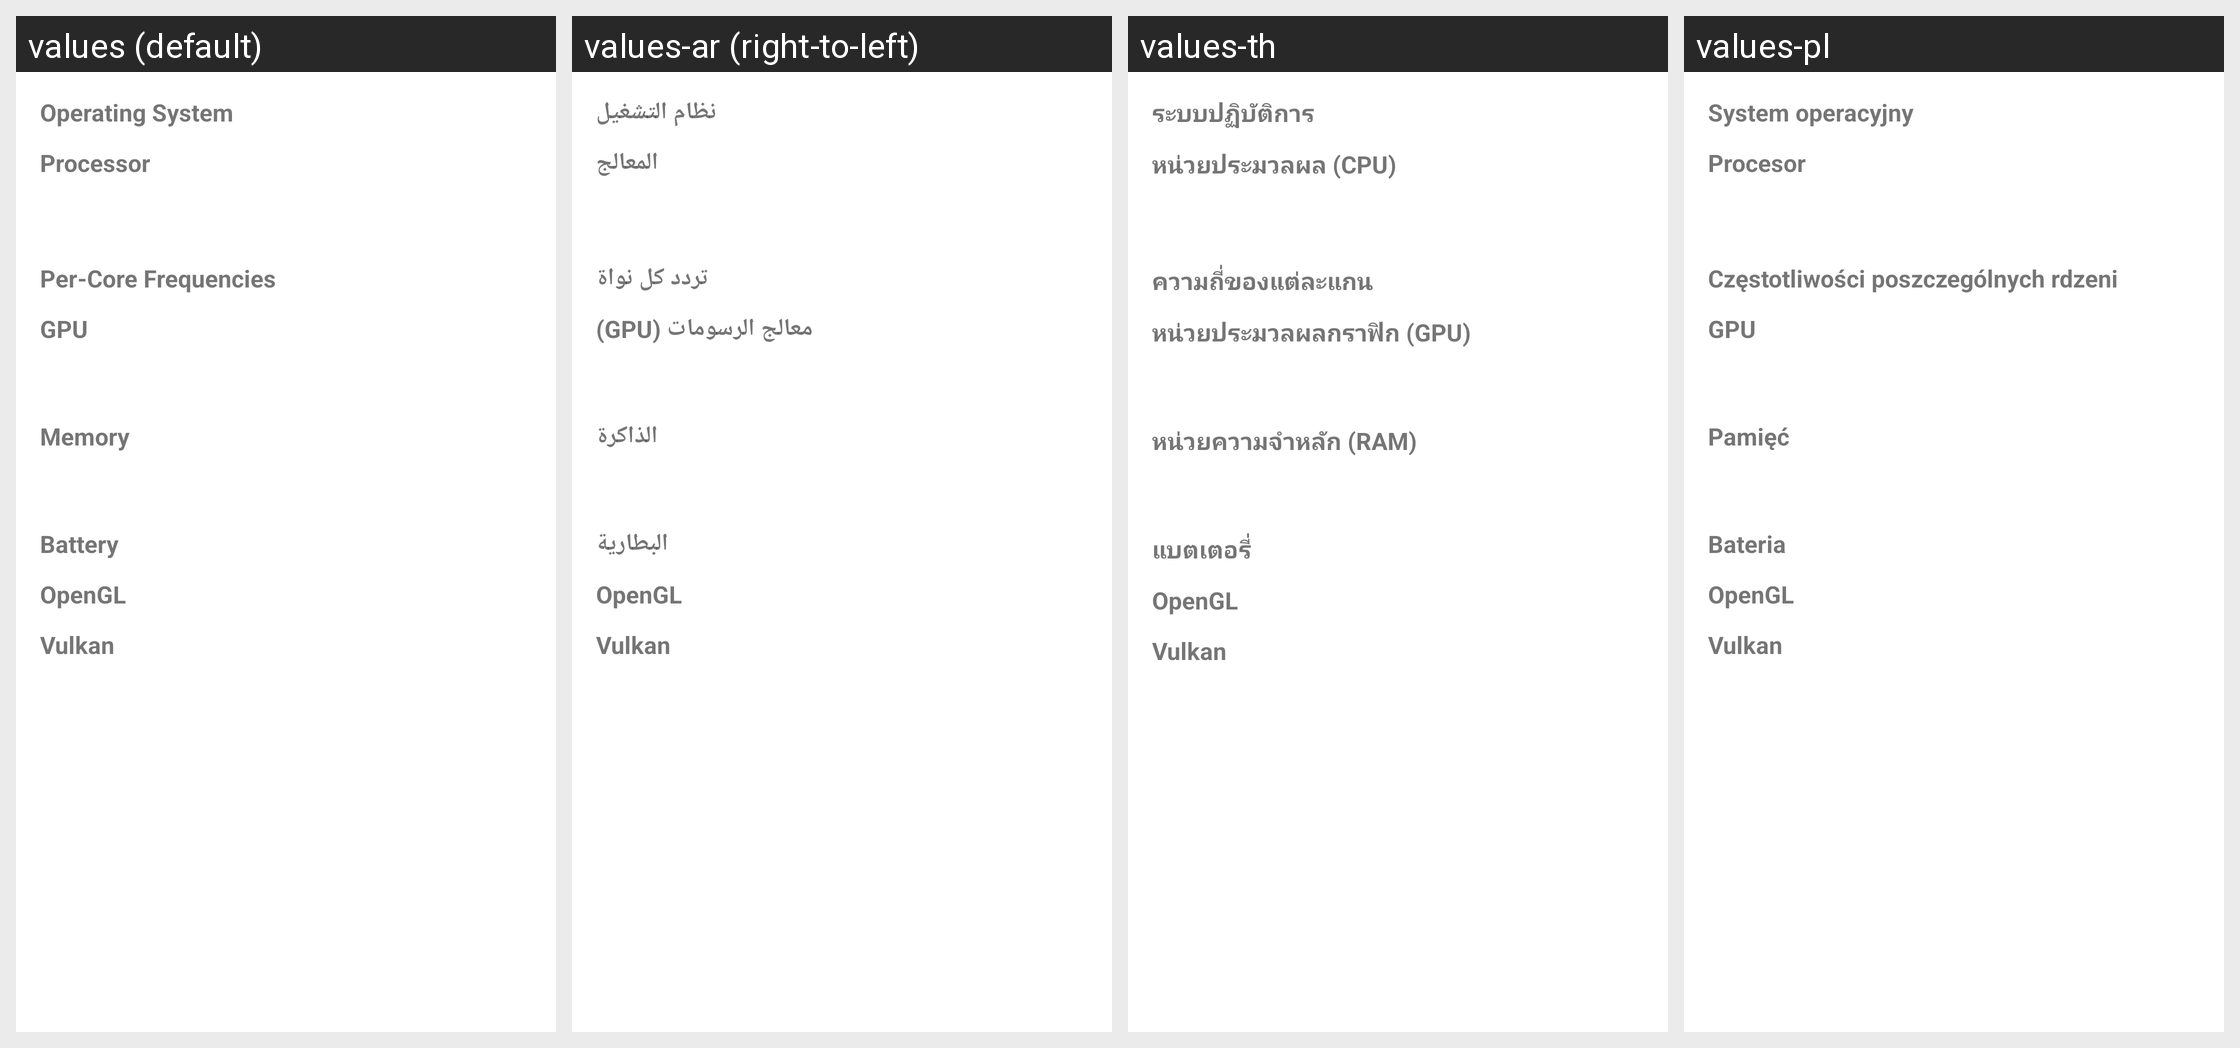

This grid shows one Android layout under several languages. Give, for every string resource on the screen, its name, the default text and each shown locale's text.
Android screen res/layout/device_fragment.xml rendered under 4 locales, left to right: values (default), values-ar (right-to-left), values-th, values-pl. Device: Nexus 5 (rendered at 1080×1920; each locale shown at half size, 540×960, under a caption strip naming it); theme Theme.MaterialComponents.DayNight.NoActionBar.
Other locales in the repository, not shown: values-de, values-es, values-fr, values-in, values-it, values-ja, values-ko, values-pt, values-ru, values-tr, values-vi, values-zh.
Strings drawn on this screen, with the default value and each locale's value (text and hints the layout hard-codes, and strings that could not be matched under every locale, appear in the picture but are not listed):

device_os
  values: Operating System
  values-ar: نظام التشغيل
  values-th: ระบบปฏิบัติการ
  values-pl: System operacyjny

device_cpu
  values: Processor
  values-ar: المعالج
  values-th: หน่วยประมวลผล (CPU)
  values-pl: Procesor

device_cpu_per_core
  values: Per-Core Frequencies
  values-ar: تردد كل نواة
  values-th: ความถี่ของแต่ละแกน
  values-pl: Częstotliwości poszczególnych rdzeni

device_gpu
  values: GPU
  values-ar: معالج الرسومات (GPU)
  values-th: หน่วยประมวลผลกราฟิก (GPU)
  values-pl: GPU

device_ram
  values: Memory
  values-ar: الذاكرة
  values-th: หน่วยความจำหลัก (RAM)
  values-pl: Pamięć

device_battery
  values: Battery
  values-ar: البطارية
  values-th: แบตเตอรี่
  values-pl: Bateria

device_opengl
  values: OpenGL
  values-ar: OpenGL
  values-th: OpenGL
  values-pl: OpenGL

device_vulkan
  values: Vulkan
  values-ar: Vulkan
  values-th: Vulkan
  values-pl: Vulkan
